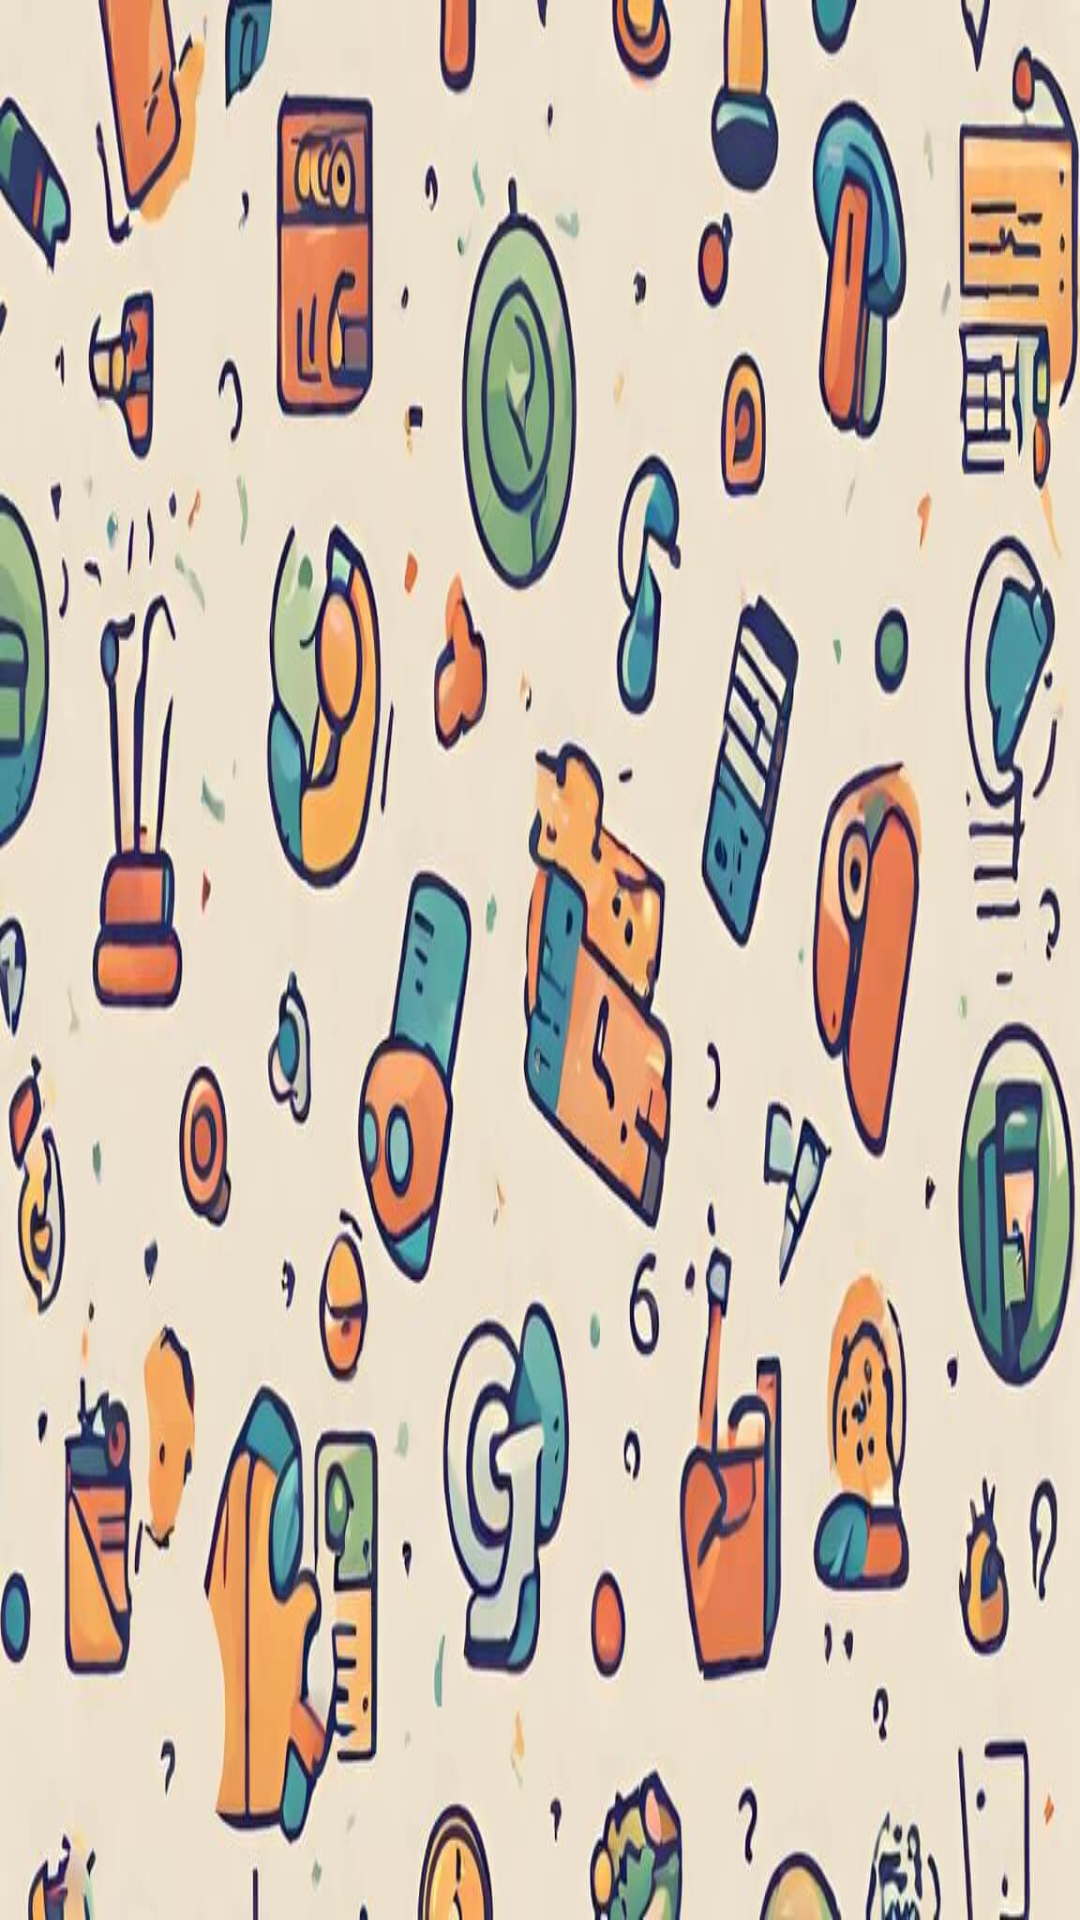

Reconstruct the res/layout file that produces this screen, plus the resources it refers to.
<!-- AndroidManifest.xml: application theme Theme.Tudastenger -->
<!-- res/layout/header.xml -->
<?xml version="1.0" encoding="utf-8"?>
<ScrollView xmlns:android="http://schemas.android.com/apk/res/android"
    android:layout_width="match_parent"
    android:layout_height="200dp"
    android:orientation="vertical"
    android:background="@drawable/tudastenger_bg"
    android:gravity="bottom">
</ScrollView>
<!-- resources referenced by this layout -->
<resources>
  <!-- drawable tudastenger_bg: jpg bitmap (drawable, 83829 bytes) -->
  <style name="Theme.Tudastenger" parent="Base.Theme.Tudastenger" />
  <style name="Base.Theme.Tudastenger" parent="Theme.Material3.DayNight.NoActionBar">
          
         <item name="colorPrimary">@color/browne</item>
      </style>
  <color name="browne">#4d2600</color>
</resources>
